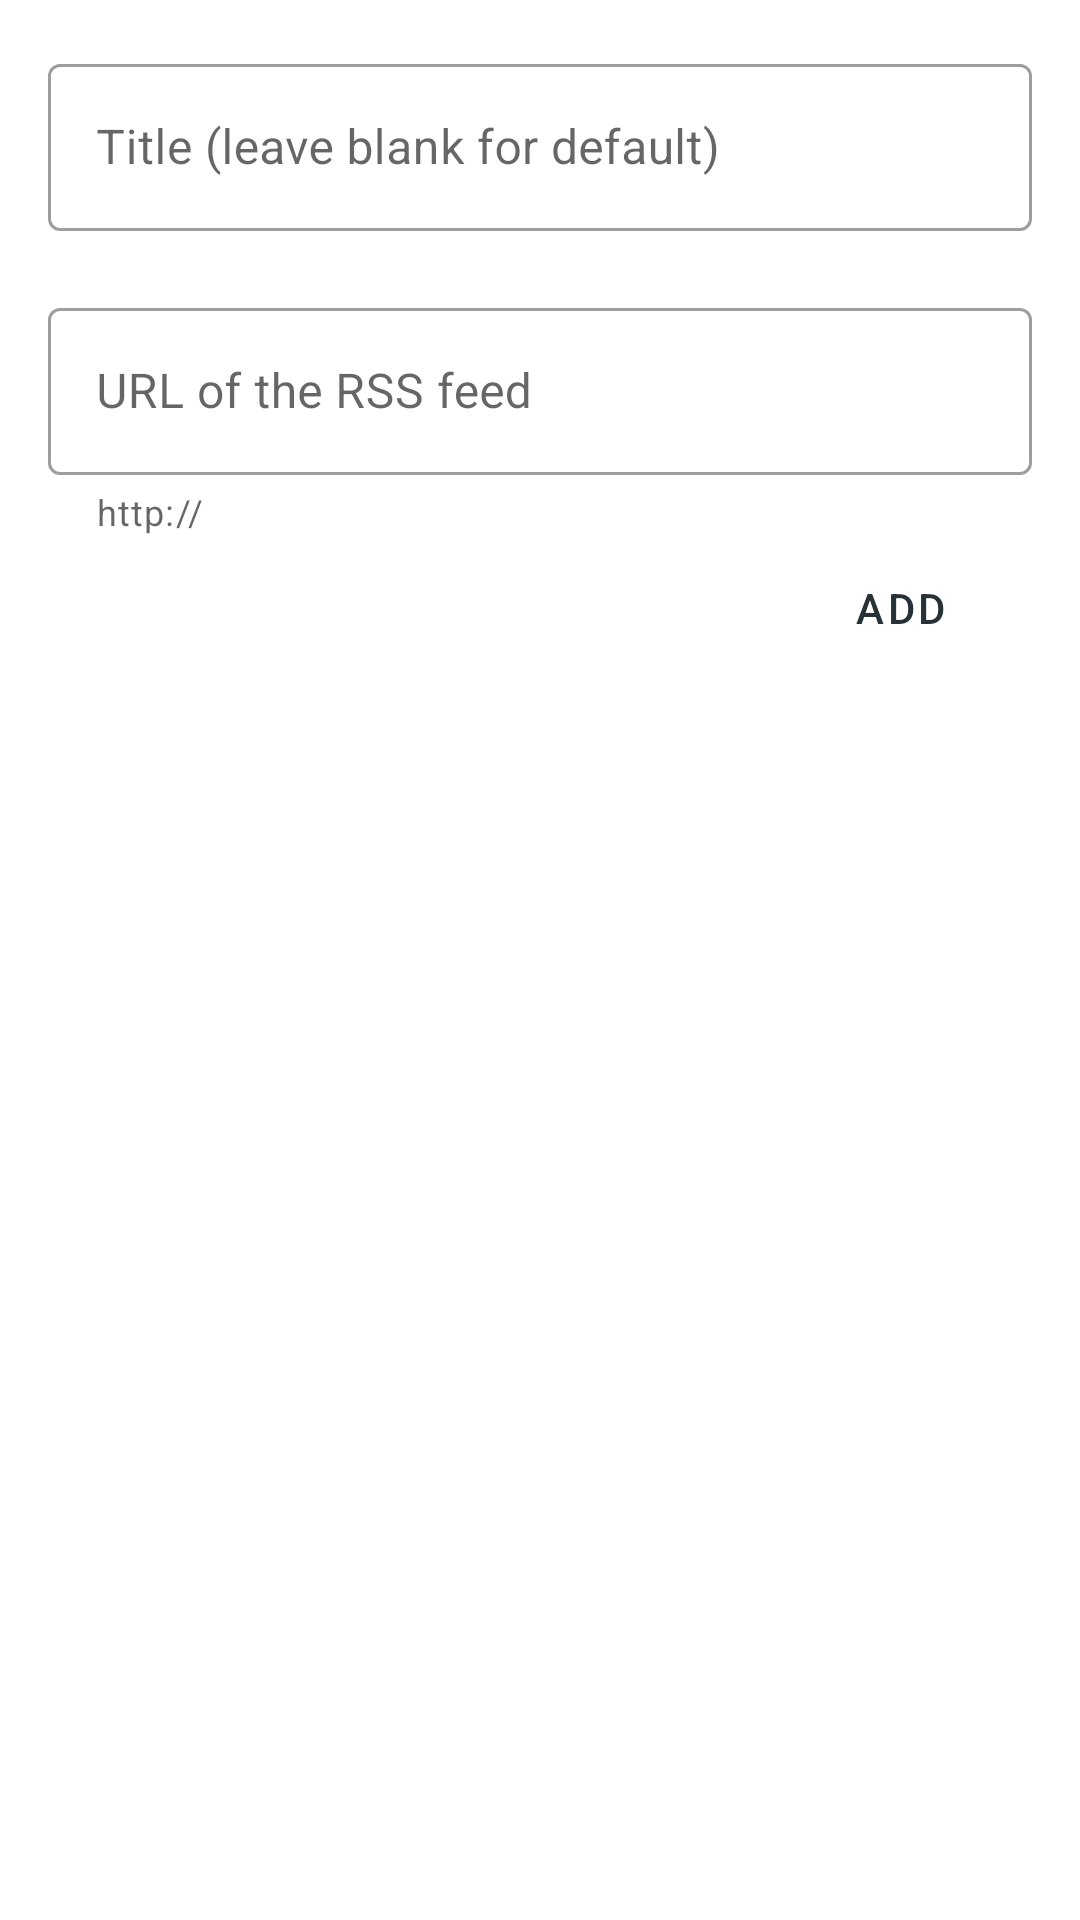

This screen was rendered from an Android layout file. Write that file and the resources it references.
<!-- AndroidManifest.xml: application theme AppTheme -->
<!-- res/layout/sheet_edit_sheet.xml -->
<?xml version="1.0" encoding="utf-8"?>
<LinearLayout
    xmlns:android="http://schemas.android.com/apk/res/android"
    xmlns:app="http://schemas.android.com/apk/res-auto"
    android:layout_width="match_parent"
    android:layout_height="match_parent"
    android:orientation="vertical">

    <ProgressBar
            style="?android:attr/progressBarStyleHorizontal"
            android:indeterminate="true"
            android:indeterminateTint="@color/colorAccent"
            android:visibility="gone"
            android:layout_marginTop="-7dp"
            android:layout_marginBottom="-7dp"
            android:layout_width="match_parent"
            android:layout_height="wrap_content"
            android:id="@+id/editProgress"/>
    <LinearLayout
            android:orientation="vertical"
            android:layout_width="match_parent"
            android:layout_height="wrap_content" android:layout_gravity="center_vertical"
            android:padding="16dp">

        <com.google.android.material.textfield.TextInputLayout
            style="@style/Widget.MaterialComponents.TextInputLayout.OutlinedBox"
            android:id="@+id/editLayoutTitle"
            android:layout_width="match_parent"
            app:errorEnabled="true"
            android:layout_height="wrap_content"
            app:helperTextEnabled="true"
            >

            <com.google.android.material.textfield.TextInputEditText
                android:id="@+id/editFeedTitle"
                android:layout_width="match_parent"
                android:layout_height="wrap_content"
                android:inputType="textUri"
                android:hint="@string/edit_rss_title"
                />
        </com.google.android.material.textfield.TextInputLayout>

        <com.google.android.material.textfield.TextInputLayout
                style="@style/Widget.MaterialComponents.TextInputLayout.OutlinedBox"
                android:id="@+id/editLayoutUrl"
                android:layout_width="match_parent"
                app:errorEnabled="true"
                android:layout_height="wrap_content"
                app:helperTextEnabled="true"
                app:helperText="http://"
        >

            <com.google.android.material.textfield.TextInputEditText
                    android:id="@+id/editFeedUrl"
                    android:layout_width="match_parent"
                    android:layout_height="wrap_content"
                    android:inputType="textUri"
                    android:hint="@string/edit_url"
                    />
        </com.google.android.material.textfield.TextInputLayout>
        <Button
                style="@style/Widget.MaterialComponents.Button.TextButton"
                android:text="@string/item_add"
                android:layout_width="wrap_content"
                android:layout_height="wrap_content"
                android:layout_marginBottom="-8dp"
                android:id="@+id/okBtn"
                android:layout_gravity="right"/>
    </LinearLayout>
</LinearLayout>
<!-- resources referenced by this layout -->
<resources>
  <color name="colorAccent">#ffb74d</color>
  <string name="edit_rss_title">Title (leave blank for default)</string>
  <string name="edit_url">URL of the RSS feed</string>
  <string name="item_add">Add</string>
  <style name="AppTheme" parent="Theme.Fox">
  
      </style>
  <style name="Theme.Fox" parent="Theme.MaterialComponents.DayNight.NoActionBar">
          
          <item name="colorPrimary">@color/colorPrimary</item>
          <item name="colorPrimaryDark">@color/colorPrimaryDark</item>
          <item name="colorAccent">@color/colorAccent</item>
  
          <item name="windowActionModeOverlay">true</item>
          <item name="actionModeStyle">@style/Widget.App.ActionMode</item>
          <item name="actionModeCloseDrawable">@drawable/ic_close</item>
          <item name="actionBarTheme">@style/ThemeOverlay.MaterialComponents.Dark.ActionBar</item>
  
          
          <item name="foxColorBackground">@color/foxBackgroundColorDay</item>
          <item name="foxColorForground">@color/foxBackgroundColorNight</item>
          <item name="foxColorGreyBg">@color/foxGreyBgDay</item>
  
          <item name="foxConsultedColor">@color/consultedTextColor</item>
          <item name="foxBgSelectedColor">@color/bgLightDark</item>
  
          <item name="foxPrimaryBackgroundColor">@color/colorPrimary</item>
  
          <item name="foxStrokeColor">@color/foxCardStrokeColorDay</item>
  
          <item name="materialAlertDialogTheme">@style/ThemeOverlay.AppCompat.MaterialDialog</item>
      </style>
  <color name="colorPrimary">#263238</color>
  <color name="colorPrimaryDark">#000a12</color>
  <style name="Widget.App.ActionMode" parent="Widget.AppCompat.ActionMode">
          <item name="titleTextStyle">?attr/textAppearanceHeadline6</item>
          <item name="subtitleTextStyle">?attr/textAppearanceSubtitle1</item>
          <item name="background">@color/material_grey_900</item>
      </style>
  <color name="consultedTextColor">#77000000</color>
  <color name="bgLightDark">#DDDDDD</color>
  <style name="ThemeOverlay.AppCompat.MaterialDialog" parent="ThemeOverlay.MaterialComponents.MaterialAlertDialog">
          <item name="buttonBarPositiveButtonStyle">@style/Alert.Button.Positive</item>
          <item name="buttonBarNegativeButtonStyle">@style/Alert.Button.Negative</item>
      </style>
  <style name="Alert.Button.Positive" parent="Widget.MaterialComponents.Button.TextButton">
          <item name="android:textColor">@color/colorPrimary</item>
      </style>
  <style name="Alert.Button.Negative" parent="Widget.MaterialComponents.Button.TextButton">
          <item name="android:textColor">@color/colorPrimary</item>
      </style>
</resources>
